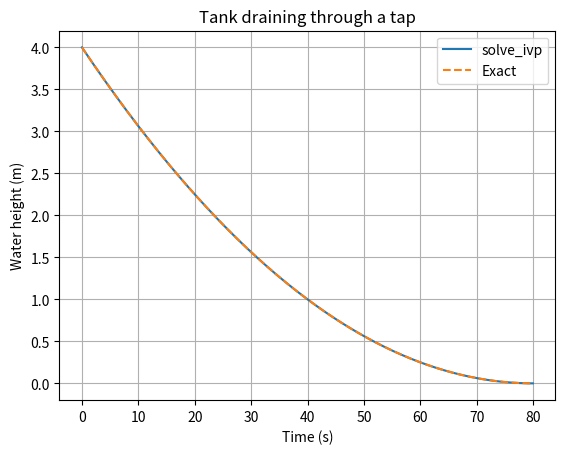

Source code (Python): (Note: this script raises an exception after producing the figure.)
import numpy as np
from scipy.integrate import solve_ivp
import matplotlib.pyplot as plt

# A water tank draining through a tap (Torricelli's law):
# dh/dt = -k * sqrt(h)
k = 0.05       # outflow constant
h0 = 4.0       # starting water height (m)

def draining(t, h):
    return [-k * np.sqrt(max(h[0], 0.0))]

# Stop the solver when the tank is empty
def tank_empty(t, h):
    return h[0] - 1e-6
tank_empty.terminal = True
tank_empty.direction = -1

t_eval = np.linspace(0, 100, 400)
solution = solve_ivp(
    draining, (0, 100), [h0],
    t_eval=t_eval, events=tank_empty, rtol=1e-9, atol=1e-11
)

# Exact solution: h(t) = (sqrt(h0) - k*t/2)^2, empty at t = 2*sqrt(h0)/k
exact_empty = 2 * np.sqrt(h0) / k
exact = (np.sqrt(h0) - k * solution.t / 2) ** 2

print("Solver success:", solution.success)
print(f"Tank empty at (solver): {solution.t_events[0][0]:.2f} s")
print(f"Tank empty at (exact):  {exact_empty:.2f} s")
print(f"Height after 20 s: {np.interp(20, solution.t, solution.y[0]):.3f} m")
print(f"Maximum error against exact solution: {np.max(np.abs(solution.y[0]-exact)):.3e} m")

plt.plot(solution.t, solution.y[0], label="solve_ivp")
plt.plot(solution.t, exact, linestyle="--", label="Exact")
plt.xlabel("Time (s)")
plt.ylabel("Water height (m)")
plt.title("Tank draining through a tap")
plt.legend()
plt.grid(True)
plt.savefig("docs/task_18_modified.png", dpi=100)
plt.show()
